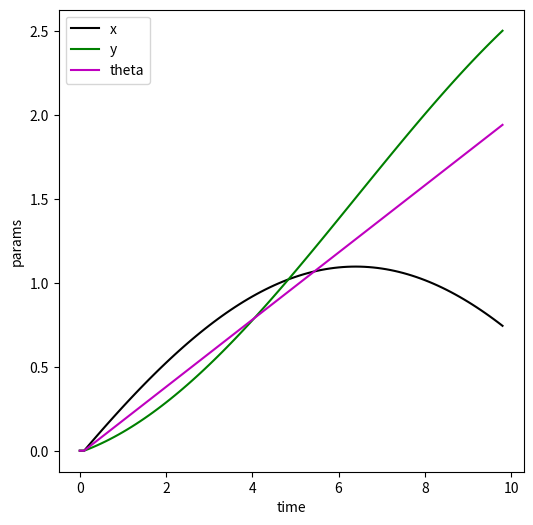
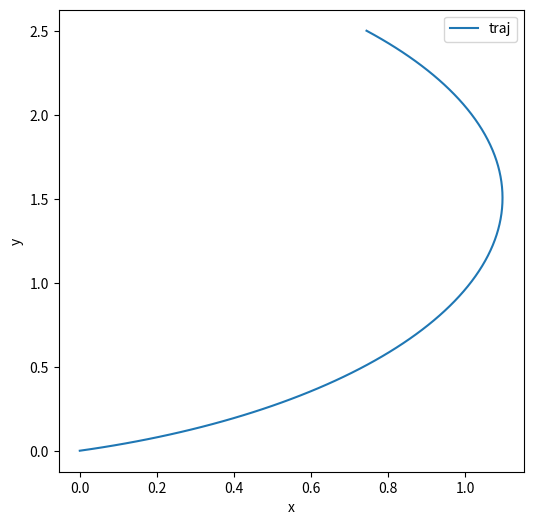

Write Python code to recreate these figures, in order.
##THIS IS A BASIC SCRIPT FOR PLOTTING A TRAJECTORY OF A MOBILE ROBOT WITH INDIVIDUAL X,Y,THETA

## Importing required libraries
import numpy as np
import matplotlib.pyplot as plt

## Simulation Params
sampling_time = 0.1 #seconds
end_time = 10       #seconds
time_array = np.arange(0,end_time,sampling_time)

## Initial conditions
x0 = 0
y0 = 0
theta0 = 0
theta = 0

u = 0.3
v = 0.1
r = 0.2

eta, eta_dot = np.array([0,0,0]), np.array([0,0,0])
eta0 = np.array([x0, y0, theta0])
eta = np.vstack( (eta,eta0) )

zeta = np.array([u, v, r])

## SETTING THE PLOT FOR MATPLOTLIB
fig1 = plt.figure("Individual params",figsize=(6,6))
fig2 = plt.figure("MR_Trajectory", figsize=(6,6))

plt.ion()
plt.show()

for i in range(1, len(time_array)):
    theta = eta[-1, 2]
    jacobian = np.array([[np.cos(theta), -1*np.sin(theta), 0],
                        [np.sin(theta) ,    np.cos(theta), 0],
                        [             0,                0, 1]])
    eta_dot = np.vstack( (eta_dot,(jacobian.dot(zeta))) )
    #print(eta_dot[-1])
    eta = np.vstack( (eta,(eta[i]+(sampling_time*eta_dot[i])) ))
    #print(eta[0:i,1])
    
    ## Plotting function
    fig1.clf()
    fig2.clf()

    ax1 = fig1.add_subplot(1,1,1)
    ax1.plot(time_array[0:i],eta[0:i,0],'k-', label = 'x')
    ax1.plot(time_array[0:i],eta[0:i,1],'g-', label = 'y')
    ax1.plot(time_array[0:i],eta[0:i,2],'m-', label = 'theta')
    ax1.set_ylabel('params')
    ax1.set_xlabel('time')
    ax1.legend(loc='best')

    ax2 = fig2.add_subplot(1,1,1)
    ax2.plot(eta[0:i,0],eta[0:i,1],label = 'traj')
    ax2.set_ylabel('y')
    ax2.set_xlabel('x')
    ax2.legend(loc='best')

    plt.pause(0.1)
